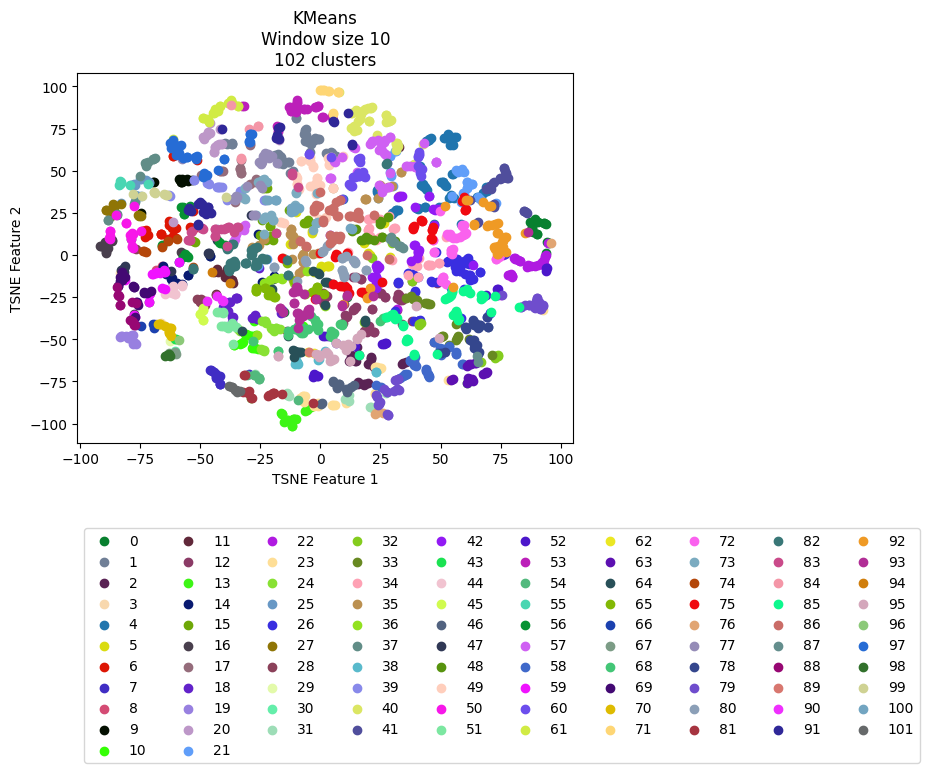

The data file committed next to this chart (first rows):
vehicle, ride, cluster, TSNE_f1, TSNE_f2
Vehicle_1, events_4595074, 59, -70.88, -22.7
Vehicle_1, events_4596154, 69, -73.58, -22.21
Vehicle_1, events_4613800, 69, -70.55, -21.5
Vehicle_1, events_4615977, 69, -77.7, -18.83
Vehicle_1, events_4617067, 70, -66.83, -41.01
Vehicle_1, events_4635057, 67, -60.78, -57.67
Vehicle_1, events_4635736, 44, -64.03, -21.08
Vehicle_1, events_4636811, 19, -68.98, -41.08
Vehicle_1, events_4637203, 59, -81.21, -14.62
Vehicle_1, events_4637536, 44, -64.32, -22.39
Vehicle_1, events_4653595, 3, -66.51, -40.15
Vehicle_1, events_4654690, 8, -66.15, -6.387
Vehicle_1, events_4656079, 88, -76.81, -28.26
Vehicle_1, events_4656440, 40, 23.6, 71.35
Vehicle_1, events_4673501, 69, -82.56, -14.54
Vehicle_1, events_4674841, 43, -60.19, -50.1
Vehicle_1, events_4675138, 59, -71.35, -23.67
Vehicle_1, events_4695799, 59, -67.98, -10.1
Vehicle_1, events_4697405, 14, -64.24, -11.25
Vehicle_1, events_4697940, 70, -62.16, -43.16
Vehicle_1, events_4698272, 29, -62.09, -50.59
Vehicle_1, events_4718376, 70, -62.9, -46.5
Vehicle_1, events_4722712, 14, -61.35, -16.39
Vehicle_1, events_4744452, 14, -65.65, -6.809
Vehicle_1, events_4765946, 44, -63.59, -21.16
Vehicle_1, events_4768346, 35, -7.613, -9.198
Vehicle_1, events_4769562, 59, -64.77, -19.98
Vehicle_1, events_4770262, 44, -61.45, -18.86
Vehicle_1, events_4792086, 59, -65.28, -8.834
Vehicle_1, events_4793264, 69, -75.91, -29.41
Vehicle_1, events_4793684, 67, -60.31, -58.51
Vehicle_1, events_4810071, 44, -61.33, -18.25
Vehicle_1, events_4811705, 59, -64.98, -10.05
Vehicle_1, events_4813043, 44, -60.39, -23.38
Vehicle_1, events_4853176, 30, -60.71, -57.2
Vehicle_1, events_4856335, 89, -4.896, -57.48
Vehicle_1, events_4857010, 14, -65.54, -6.721
Vehicle_1, events_4858154, 70, -67.56, -40.89
Vehicle_1, events_4858835, 88, -78.38, -27.73
Vehicle_1, events_4878783, 59, -66.8, -10.5
Vehicle_1, events_4883779, 69, -82.81, -14.77
Vehicle_1, events_4885327, 6, -54.28, 16.58
Vehicle_1, events_4885992, 62, -5.076, -57.58
Vehicle_1, events_4886235, 44, -60.54, -23.34
Vehicle_1, events_4886994, 12, 14.92, -31.11
Vehicle_1, events_4913081, 59, -71.15, -22.79
Vehicle_1, events_4914311, 69, -82.34, -13.27
Vehicle_1, events_4914734, 69, -82.42, -11.85
Vehicle_1, events_4915035, 83, -48.81, 15.17
Vehicle_1, events_4939965, 59, -68.53, -10.41
Vehicle_1, events_4941555, 69, -76.76, -28.11
Vehicle_1, events_4941998, 96, -59.07, -50.13
Vehicle_1, events_4942202, 70, -63.18, -45.19
Vehicle_1, events_4942422, 98, -63.02, -59.44
Vehicle_1, events_4964829, 69, -73.43, -22.26
Vehicle_1, events_4967282, 16, -89.35, 1.172
Vehicle_1, events_4967949, 56, -55.66, -0.8286
Vehicle_1, events_4989537, 16, -71.25, -27.74
Vehicle_1, events_4991921, 59, -64.82, -10.1
Vehicle_1, events_4993778, 83, -39.13, 15.99
... 2,111 more rows
